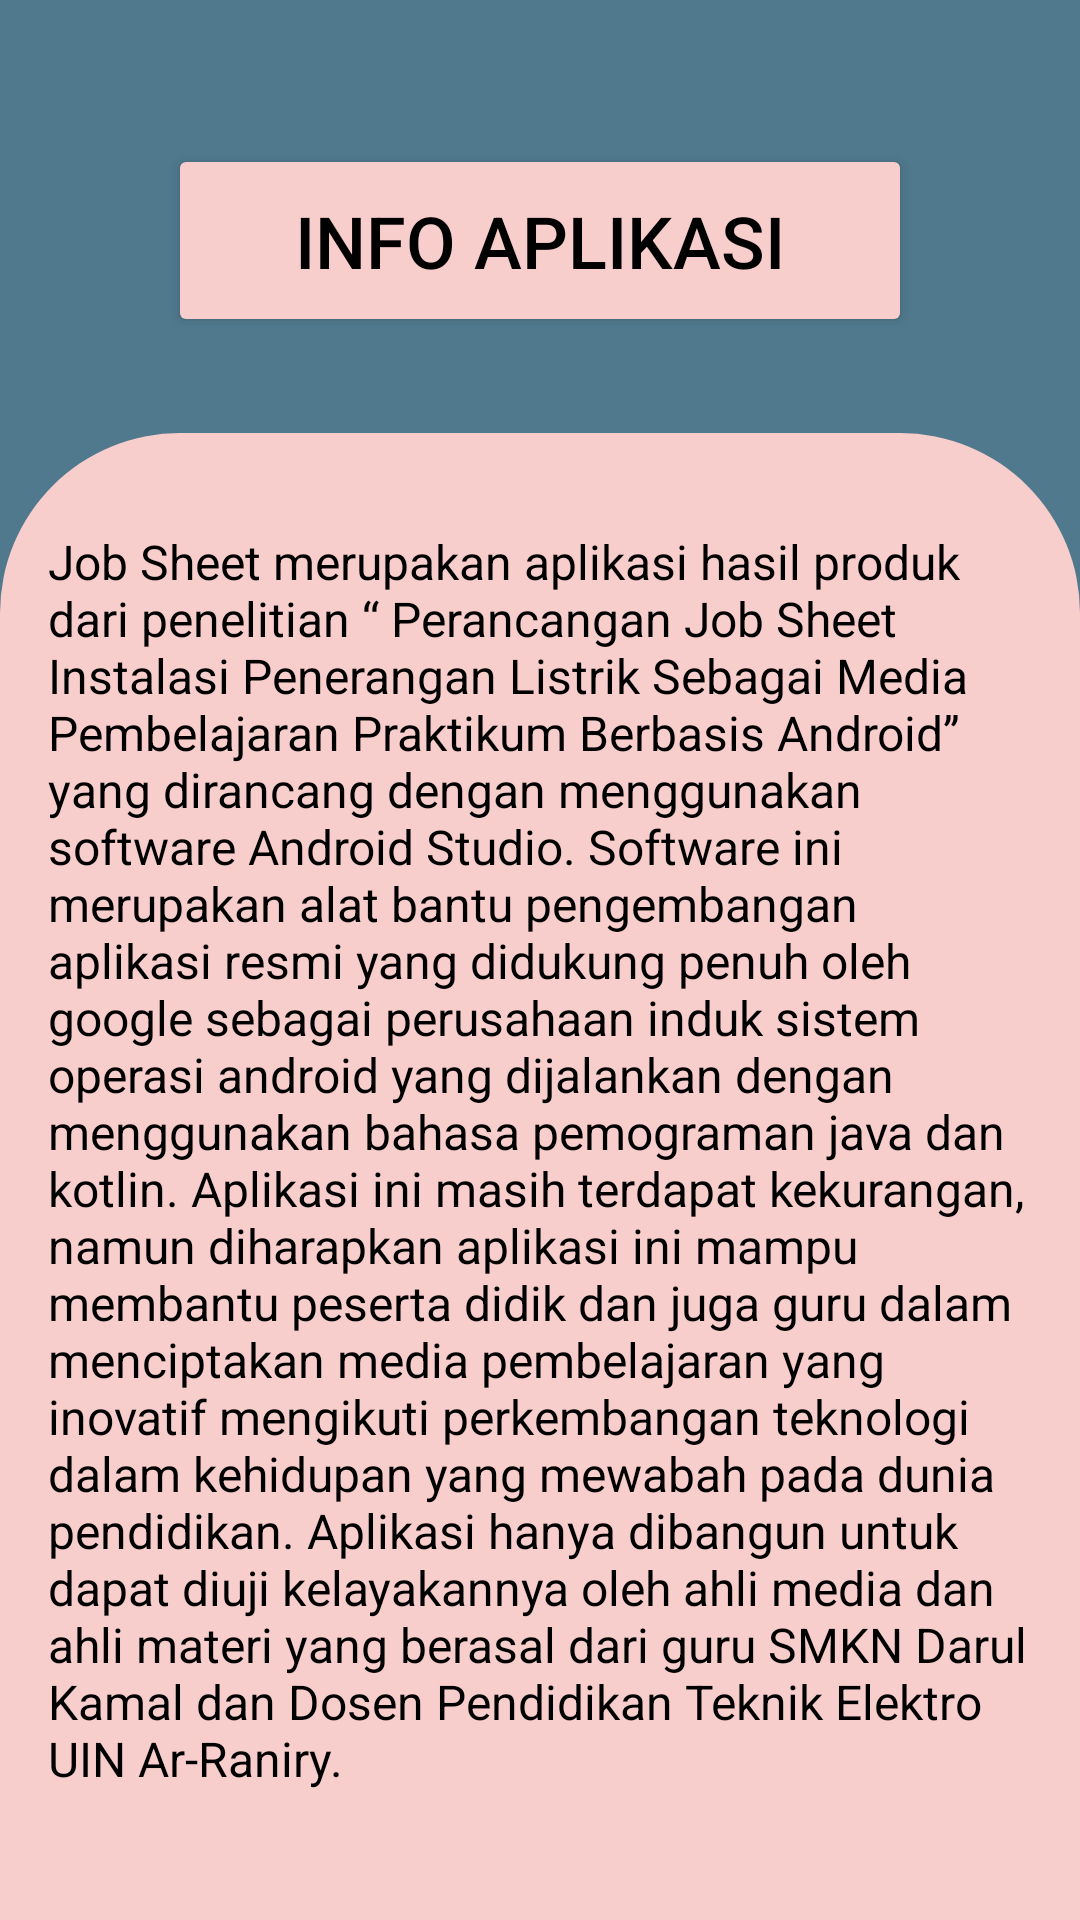

Here is an Android app screen rendered from its layout file. Give the layout XML and the strings, colors and styles it references.
<!-- AndroidManifest.xml: application theme Theme.SmartJobSheet -->
<!-- res/layout/activity_about.xml -->
<?xml version="1.0" encoding="utf-8"?>
<androidx.constraintlayout.widget.ConstraintLayout xmlns:android="http://schemas.android.com/apk/res/android"
    xmlns:app="http://schemas.android.com/apk/res-auto"
    xmlns:tools="http://schemas.android.com/tools"
    android:layout_width="match_parent"
    android:layout_height="match_parent"
    android:background="@color/primary"
    tools:context=".ui.about.AboutActivity">

    <Button
        android:id="@+id/button2"
        android:layout_width="0dp"
        android:layout_height="wrap_content"
        android:layout_marginStart="56dp"
        android:layout_marginTop="48dp"
        android:layout_marginEnd="56dp"
        android:backgroundTint="@color/second_primary"
        android:paddingStart="8dp"
        android:paddingTop="16dp"
        android:paddingEnd="8dp"
        android:textSize="24sp"
        android:paddingBottom="16dp"
        android:text="INFO APLIKASI"
        android:textColor="@color/black"
        app:layout_constraintEnd_toEndOf="parent"
        app:layout_constraintStart_toStartOf="parent"
        app:layout_constraintTop_toTopOf="parent" />

    <androidx.constraintlayout.widget.ConstraintLayout
        android:layout_width="0dp"
        android:layout_height="0dp"
        android:layout_marginTop="32dp"
        android:background="@drawable/rounded_layout_background"
        android:orientation="vertical"
        app:layout_constraintBottom_toBottomOf="parent"
        app:layout_constraintEnd_toEndOf="parent"
        app:layout_constraintStart_toStartOf="parent"
        app:layout_constraintTop_toBottomOf="@+id/button2">


        <TextView
            android:id="@+id/textView3"
            android:layout_width="0dp"
            android:layout_height="wrap_content"
            android:layout_marginStart="16dp"
            android:layout_marginTop="32dp"
            android:layout_marginEnd="16dp"
            android:text="Job Sheet merupakan aplikasi hasil produk dari penelitian “ Perancangan Job Sheet Instalasi Penerangan Listrik Sebagai Media Pembelajaran Praktikum Berbasis Android” yang dirancang dengan menggunakan software Android Studio. Software ini merupakan alat bantu pengembangan aplikasi resmi yang didukung penuh oleh google sebagai perusahaan induk sistem operasi android yang dijalankan dengan menggunakan bahasa pemograman java dan kotlin. Aplikasi ini masih terdapat kekurangan, namun diharapkan aplikasi ini mampu membantu peserta didik dan juga guru dalam menciptakan media pembelajaran yang inovatif mengikuti perkembangan teknologi dalam kehidupan yang mewabah pada dunia pendidikan. Aplikasi hanya dibangun untuk dapat diuji kelayakannya oleh ahli media dan ahli materi yang berasal dari guru SMKN Darul Kamal dan Dosen Pendidikan Teknik Elektro UIN Ar-Raniry. "
            android:textColor="@color/black"
            android:textSize="16sp"
            app:layout_constraintEnd_toEndOf="parent"
            app:layout_constraintStart_toStartOf="parent"
            app:layout_constraintTop_toTopOf="parent" />
    </androidx.constraintlayout.widget.ConstraintLayout>

</androidx.constraintlayout.widget.ConstraintLayout>
<!-- resources referenced by this layout -->
<resources>
  <color name="black">#FF000000</color>
  <color name="primary">#50798D</color>
  <color name="second_primary">#F8CECC</color>
  <!-- drawable rounded_layout_background (drawable) -->
  <?xml version="1.0" encoding="utf-8"?>
  <shape xmlns:android="http://schemas.android.com/apk/res/android">
      <corners
          android:topLeftRadius="60dp"
          android:topRightRadius="60dp"/>
      <solid
          android:color="@color/second_primary"
          />
  </shape>
  <style name="Theme.SmartJobSheet" parent="Theme.MaterialComponents.DayNight.DarkActionBar">
          
          <item name="colorPrimary">@color/primary</item>
          <item name="colorPrimaryVariant">@color/primary</item>
          <item name="colorOnPrimary">@color/white</item>
          
          <item name="colorSecondary">@color/primary</item>
          <item name="colorSecondaryVariant">@color/primary</item>
          <item name="colorOnSecondary">@color/black</item>
          
          <item name="android:statusBarColor">?attr/colorPrimaryVariant</item>
          
      </style>
  <color name="white">#FFFFFFFF</color>
</resources>
